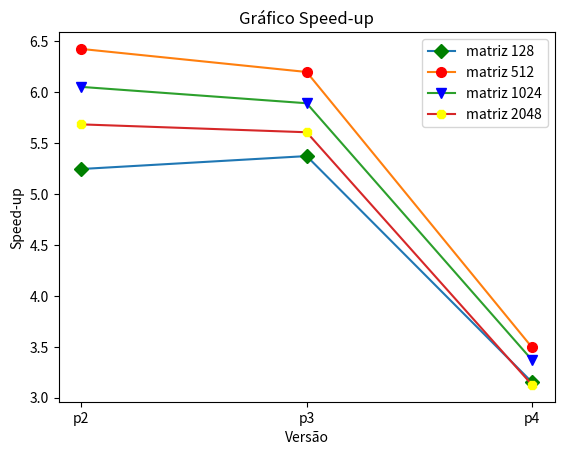

Python code for this plot:
import matplotlib.pyplot as plt


def calc_speed_ups(time_p1, data):
    speed_ups = []
    for time in data:
        speed_ups.append(time_p1 / time)
    return speed_ups


time_p1_128 = 1.574162483215332
data_128 = [0.30016112327575684, 0.2930641174316406, 0.49961137771606445]

time_p1_512 = 110.90756726264954
data_512 = [17.266624927520752, 17.897562742233276, 31.755173444747925]

time_p1_1024 = 851.7835717201233
data_1024 = [140.77693152427673, 144.61570978164673, 252.8546233177185]

time_p1_2048 = 6597.449085474014
data_2048 = [1161.0003385543823, 1177.0072283744812, 2111.166804075241]


speed_up_128 = calc_speed_ups(time_p1_128, data_128)
speed_up_512 = calc_speed_ups(time_p1_512, data_512)
speed_up_1024 = calc_speed_ups(time_p1_1024, data_1024)
speed_up_2048 = calc_speed_ups(time_p1_2048, data_2048)

versions = ['p2', 'p3', 'p4']

plt.plot(versions, speed_up_128, marker='D', mfc='green', mec='green', ms='7')
plt.plot(versions, speed_up_512, marker='o', mfc='red', mec='red', ms='7')
plt.plot(versions, speed_up_1024, marker='v', mfc='blue', mec='blue', ms='7')
plt.plot(versions, speed_up_2048, marker='8', mfc='yellow', mec='yellow', ms='7')


plt.xlabel("Versão")
plt.ylabel("Speed-up")
plt.title("Gráfico Speed-up")

plt.legend(['matriz 128', 'matriz 512', 'matriz 1024', 'matriz 2048'])
plt.show()
